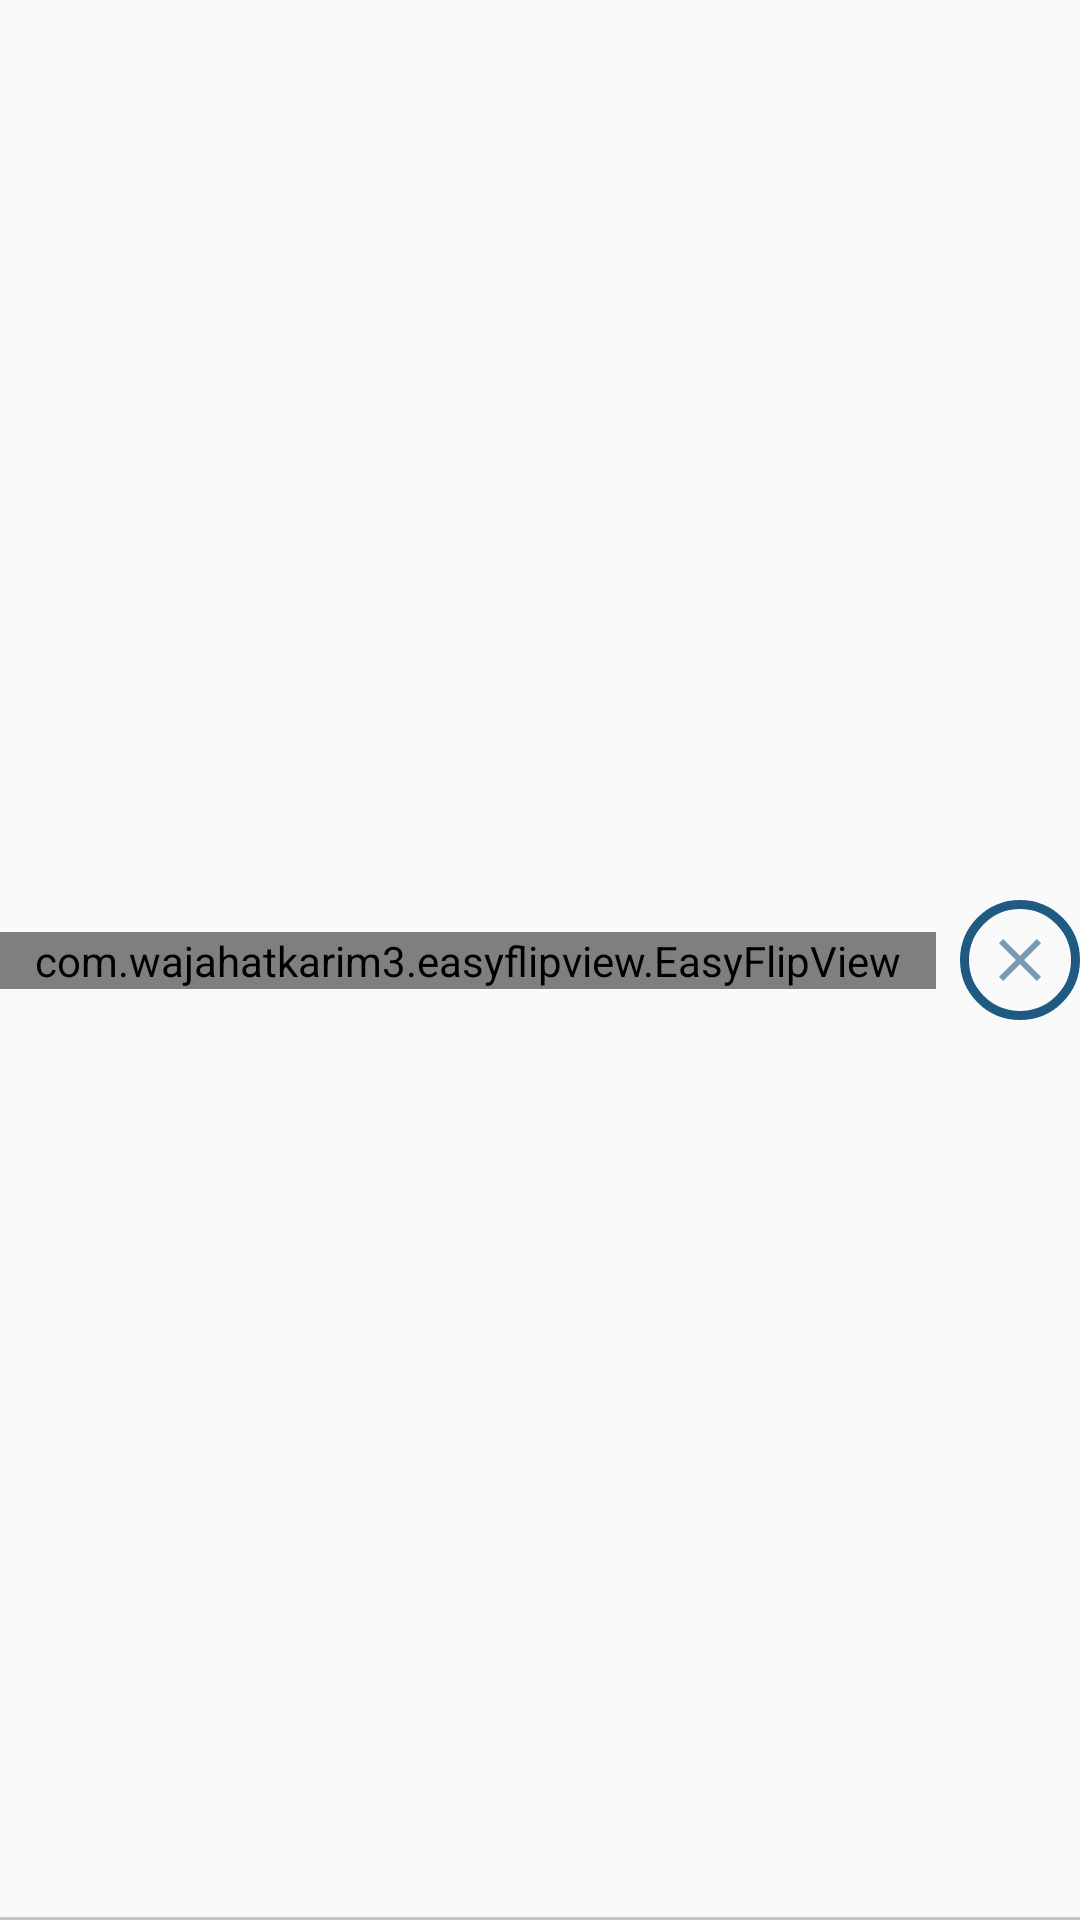

Produce the Android XML layout that renders to this screen, including the resource entries it uses.
<!-- AndroidManifest.xml: application theme Theme.AppCompat.Light.NoActionBar -->
<!-- res/layout/recycler_alarm_flip_item.xml -->
<?xml version="1.0" encoding="utf-8"?>
<androidx.constraintlayout.widget.ConstraintLayout xmlns:android="http://schemas.android.com/apk/res/android"
    xmlns:app="http://schemas.android.com/apk/res-auto"
    xmlns:tools="http://schemas.android.com/tools"
    android:id="@+id/container"
    android:background="@drawable/border_view"
    android:layout_width="match_parent"
    android:layout_height="wrap_content">

    <com.wajahatkarim3.easyflipview.EasyFlipView
        android:id="@+id/easyFlipView"
        android:layout_width="0dp"
        android:layout_height="wrap_content"
        android:layout_marginRight="@dimen/space8"
        app:autoFlipBack="false"
        app:flipDuration="300"
        app:flipEnabled="true"
        app:flipFrom="front"
        app:flipOnTouch="false"
        app:flipType="vertical"
        app:layout_constraintTop_toTopOf="parent"
        app:layout_constraintStart_toStartOf="parent"
        app:layout_constraintEnd_toStartOf="@id/btnDelete"
        app:layout_constraintBottom_toBottomOf="parent">

        <include
            android:id="@+id/back"
            layout="@layout/item_card_back" />

        <include
            android:id="@+id/front"
            layout="@layout/item_card_front" />
    </com.wajahatkarim3.easyflipview.EasyFlipView>

    <ImageButton
        android:id="@+id/btnDelete"
        android:layout_width="wrap_content"
        android:layout_height="wrap_content"
        android:background="@drawable/rectangle_radius_stroke"
        android:padding="@dimen/space8"
        app:layout_constraintBottom_toBottomOf="parent"
        app:layout_constraintEnd_toEndOf="parent"
        app:layout_constraintTop_toTopOf="parent"
        app:srcCompat="@drawable/ic_close"
        tools:ignore="VectorDrawableCompat" />

</androidx.constraintlayout.widget.ConstraintLayout>
<!-- res/layout/item_card_back.xml (included above) -->
<?xml version="1.0" encoding="utf-8"?>
<androidx.constraintlayout.widget.ConstraintLayout xmlns:android="http://schemas.android.com/apk/res/android"
    xmlns:app="http://schemas.android.com/apk/res-auto"
    xmlns:tools="http://schemas.android.com/tools"
    android:layout_width="match_parent"
    android:layout_height="@dimen/height_recycler_item"
    android:background="@drawable/border_view"
    android:padding="@dimen/space8">


    <TextView
        android:id="@+id/textUri"
        android:layout_width="0dp"
        android:layout_height="wrap_content"
        android:layout_marginBottom="@dimen/space8"
        android:layout_marginEnd="@dimen/space8"
        android:scrollHorizontally="true"
        android:singleLine="true"
        android:ellipsize="marquee"
        android:marqueeRepeatLimit="marquee_forever"
        android:textSize="@dimen/font_big"
        app:layout_constraintBottom_toTopOf="@+id/textVibration"
        app:layout_constraintStart_toStartOf="parent"
        app:layout_constraintTop_toTopOf="parent"
        app:layout_constraintVertical_chainStyle="spread_inside" />

    <TextView
        android:id="@+id/textVibration"
        android:layout_width="0dp"
        android:layout_height="wrap_content"
        android:textSize="@dimen/font_medium"
        app:layout_constraintBottom_toBottomOf="parent"
        app:layout_constraintStart_toStartOf="parent"
        app:layout_constraintTop_toBottomOf="@+id/textUri" />

</androidx.constraintlayout.widget.ConstraintLayout>
<!-- res/layout/item_card_front.xml (included above) -->
<?xml version="1.0" encoding="utf-8"?>
<androidx.constraintlayout.widget.ConstraintLayout xmlns:android="http://schemas.android.com/apk/res/android"
    xmlns:app="http://schemas.android.com/apk/res-auto"
    xmlns:tools="http://schemas.android.com/tools"
    android:layout_width="match_parent"
    android:layout_height="@dimen/height_recycler_item"
    android:background="@drawable/border_view"
    android:padding="@dimen/space8">


    <TextView
        android:id="@+id/textAlarmTime"
        android:layout_width="0dp"
        android:layout_height="wrap_content"
        android:layout_marginBottom="@dimen/space8"
        android:scrollHorizontally="true"
        android:singleLine="true"
        android:ellipsize="marquee"
        android:marqueeRepeatLimit="marquee_forever"
        android:textSize="@dimen/font_big"
        app:layout_constraintBottom_toTopOf="@+id/textLeftTime"
        app:layout_constraintStart_toStartOf="parent"
        app:layout_constraintTop_toTopOf="parent"
        app:layout_constraintVertical_chainStyle="spread_inside" />

    <TextView
        android:id="@+id/textLeftTime"
        android:layout_width="0dp"
        android:layout_height="wrap_content"
        android:textSize="@dimen/font_medium"
        app:layout_constraintBottom_toBottomOf="parent"
        app:layout_constraintStart_toStartOf="parent"
        app:layout_constraintTop_toBottomOf="@+id/textAlarmTime" />

</androidx.constraintlayout.widget.ConstraintLayout>
<!-- resources referenced by this layout -->
<resources>
  <dimen name="font_big">24dp</dimen>
  <dimen name="font_medium">16dp</dimen>
  <dimen name="height_recycler_item">80dp</dimen>
  <dimen name="space8">8dp</dimen>
  <!-- drawable border_view (drawable) -->
  <?xml version="1.0" encoding="utf-8"?>
  <layer-list xmlns:android="http://schemas.android.com/apk/res/android">
      <item
          android:left="-2dp"
          android:right="-2dp"
          android:top="-2dp">
  
          <shape android:shape="rectangle">
              <stroke
                  android:width="1dp"
                  android:color="@color/light_gray" />
          </shape>
      </item>
  
  </layer-list>
  <!-- drawable ic_close (drawable-anydpi) -->
  <vector xmlns:android="http://schemas.android.com/apk/res/android"
      android:width="24dp"
      android:height="24dp"
      android:viewportWidth="24"
      android:viewportHeight="24"
      android:tint="@color/colorPrimaryDark"
      android:alpha="0.6">
    <path
        android:fillColor="@android:color/white"
        android:pathData="M19,6.41L17.59,5 12,10.59 6.41,5 5,6.41 10.59,12 5,17.59 6.41,19 12,13.41 17.59,19 19,17.59 13.41,12z"/>
  </vector>
  <!-- drawable rectangle_radius_stroke (drawable) -->
  <?xml version="1.0" encoding="utf-8"?>
  <selector xmlns:android="http://schemas.android.com/apk/res/android">
      <item>
          <shape android:shape="rectangle">
              <corners android:radius="30dp" />
              <stroke android:width="3dp" android:color="@color/colorPrimaryDark" />
          </shape>
      </item>
  </selector>
  <color name="light_gray">#C6C6C6</color>
  <color name="colorPrimaryDark">#1e5a82</color>
</resources>
